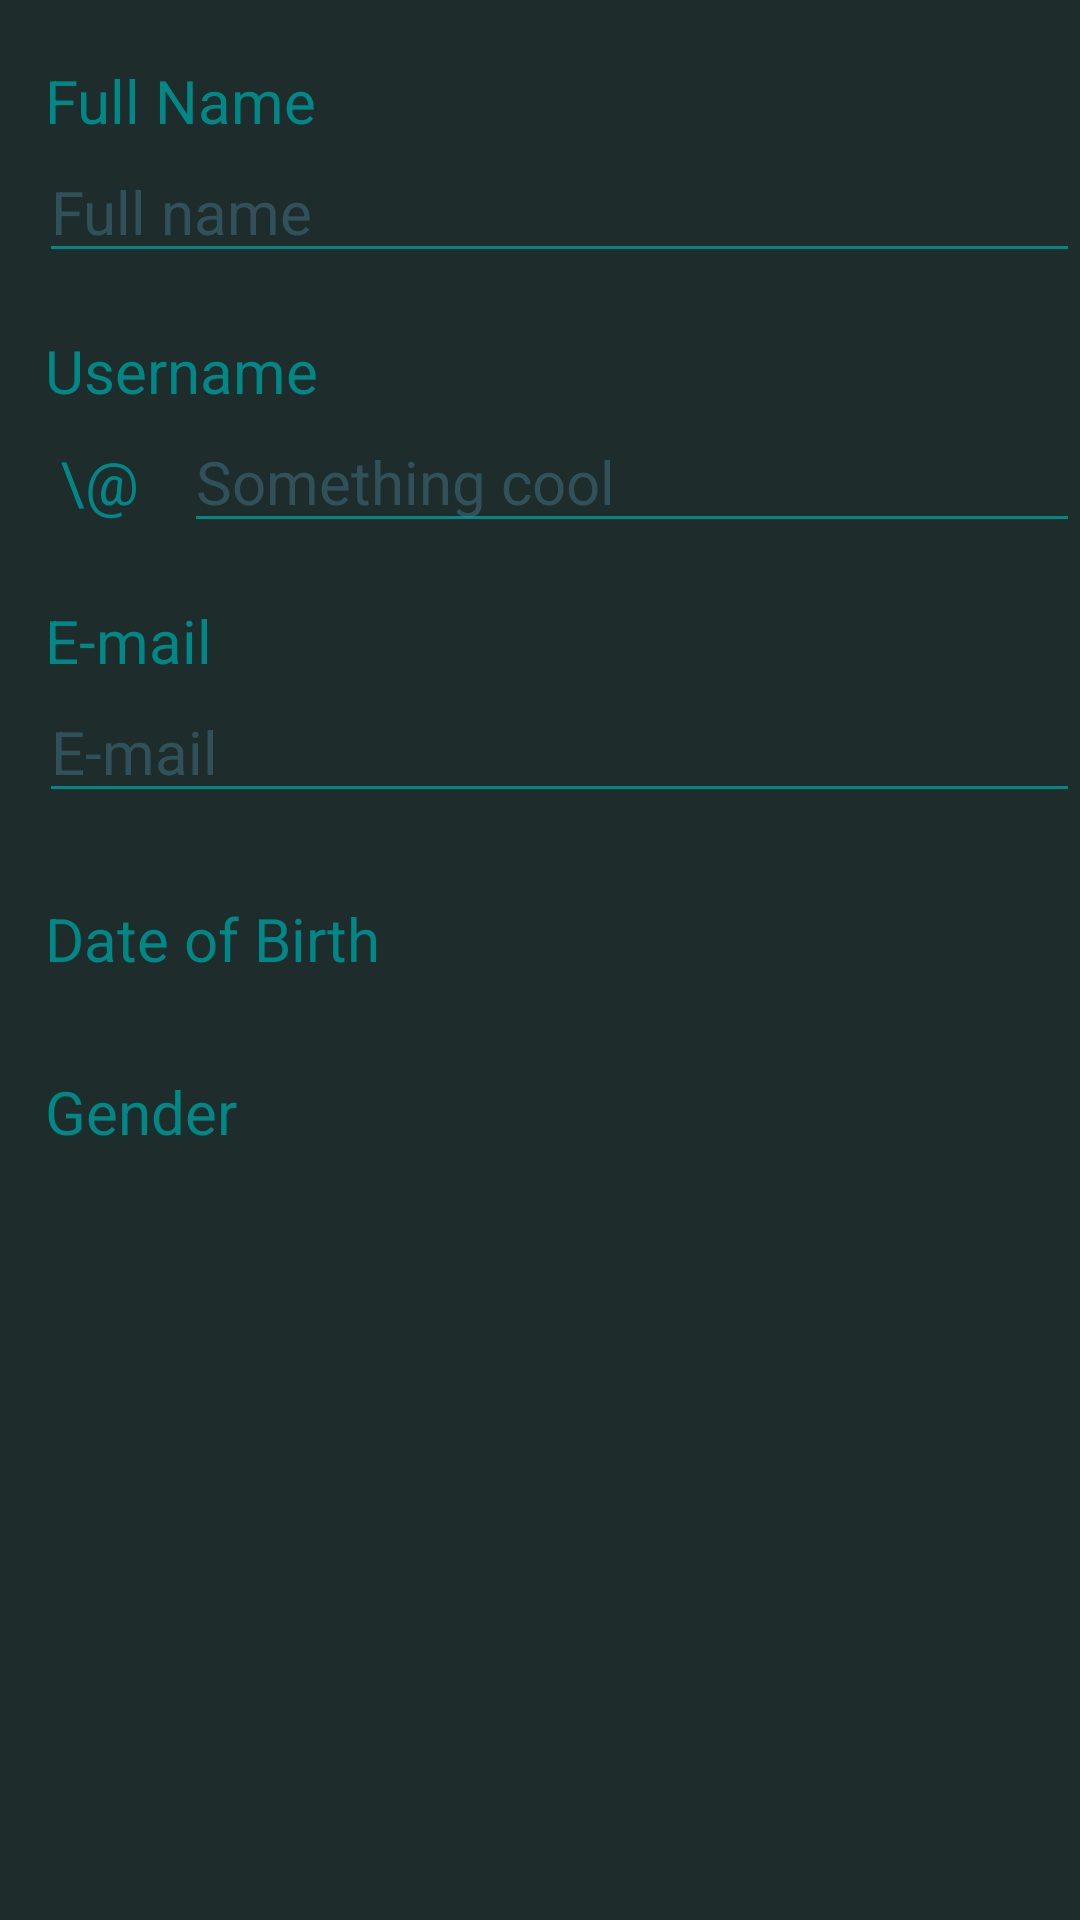

Write the Android layout XML for this screen, with the resource values it uses.
<!-- AndroidManifest.xml: application theme Theme.LetsTalkk -->
<!-- res/layout/initial_login_profile_setup_content_scrolling.xml -->
<?xml version="1.0" encoding="utf-8"?>
<androidx.core.widget.NestedScrollView xmlns:android="http://schemas.android.com/apk/res/android"
    xmlns:app="http://schemas.android.com/apk/res-auto"
    xmlns:tools="http://schemas.android.com/tools"
    android:layout_width="match_parent"
    android:layout_height="match_parent"
    app:layout_behavior="@string/appbar_scrolling_view_behavior"
    tools:context=".InitialLoginProfileSetup"
    android:background="@color/commonBackground"
    tools:showIn="@layout/activity_initial_login_profile_setup">


    <LinearLayout
        android:layout_width="match_parent"
        android:layout_height="match_parent"
        android:orientation="vertical">

        
        <TextView
            android:layout_width="wrap_content"
            android:layout_height="wrap_content"
            android:layout_marginStart="15dp"
            android:layout_marginTop="20dp"
            android:text="Full Name"
            android:textColor="@color/teal_700"
            android:textSize="20sp" />
        <EditText
            android:id="@+id/editTextFullName"
            android:layout_width="match_parent"
            android:layout_height="wrap_content"
            android:layout_marginStart="13dp"
            android:autofillHints="name"
            android:backgroundTint="@color/teal_700"
            android:ems="15"
            android:hint="Full name"
            android:inputType="textPersonName"
            android:singleLine="true"
            android:textColor="@color/teal_700"
            android:textColorHint="@color/hint_colour"
            android:textSize="20sp" />
        <TextView
            android:id="@+id/fullNameSanity"
            android:layout_width="wrap_content"
            android:layout_height="wrap_content"
            android:textColor="@color/red"
            android:layout_marginStart="15dp"/>

        
        <TextView
            android:layout_width="wrap_content"
            android:layout_height="wrap_content"
            android:layout_marginStart="15dp"
            android:background="@color/transparent"
            android:text="Username"
            android:textColor="@color/teal_700"
            android:textSize="20sp" />

        <LinearLayout
            android:layout_width="wrap_content"
            android:layout_height="wrap_content"
            android:orientation="horizontal">

            <TextView
                android:layout_width="wrap_content"
                android:layout_height="wrap_content"
                android:layout_marginStart="20dp"
                android:text="\@"
                android:textColor="@color/teal_700"
                android:textSize="20sp" />

            <EditText
                android:id="@+id/editTextUserName"
                android:layout_width="match_parent"
                android:layout_height="wrap_content"
                android:layout_marginStart="15dp"
                android:autofillHints="username"
                android:backgroundTint="@color/teal_700"
                android:ems="15"
                android:hint="Something cool"
                android:inputType="textPersonName"
                android:singleLine="true"
                android:textColor="@color/teal_700"
                android:textColorHint="@color/hint_colour"
                android:textSize="20sp" />
        </LinearLayout>
        <TextView
            android:id="@+id/userNameSanity"
            android:layout_width="wrap_content"
            android:layout_height="wrap_content"
            android:textColor="@color/red"
            android:layout_marginStart="15dp"/>

        
        <TextView
            android:layout_width="match_parent"
            android:layout_height="match_parent"
            android:layout_marginStart="15dp"
            android:text="E-mail"
            android:textColor="@color/teal_700"
            android:textSize="20sp" />

        <EditText
            android:id="@+id/editTextEmail"
            android:layout_width="match_parent"
            android:layout_height="wrap_content"
            android:layout_marginStart="13dp"
            android:backgroundTint="@color/teal_700"
            android:ems="15"
            android:hint="E-mail"
            android:inputType="textPersonName"
            android:singleLine="true"
            android:textColor="@color/teal_700"
            android:textColorHint="@color/hint_colour"
            android:textSize="20sp"
            tools:ignore="TextFields" />
        <TextView
            android:id="@+id/eMailSanity"
            android:layout_width="wrap_content"
            android:layout_height="wrap_content"
            android:textColor="@color/red"
            android:layout_marginStart="15dp"/>

        
        <LinearLayout
            android:layout_width="match_parent"
            android:layout_height="match_parent">

            <TextView
                android:layout_width="wrap_content"
                android:layout_height="wrap_content"
                android:layout_marginStart="15dp"
                android:text="Date of Birth"
                android:textColor="@color/teal_700"
                android:textSize="20sp" />

            <Button
                android:id="@+id/dateOfBirth"
                android:layout_width="wrap_content"
                android:layout_height="wrap_content"
                android:layout_marginStart="10dp"
                android:background="@drawable/ripple_button"
                android:textColor="@color/teal_700"
                android:textSize="17sp" />
        </LinearLayout>

        <TextView
            android:id="@+id/dateOfBirthSanity"
            android:layout_width="wrap_content"
            android:layout_height="wrap_content"
            android:textColor="@color/red"
            android:layout_marginStart="15dp"/>

        
        <LinearLayout
            android:layout_width="match_parent"
            android:layout_height="match_parent"
            android:orientation="horizontal">

            <TextView
                android:layout_width="match_parent"
                android:layout_height="match_parent"
                android:layout_marginStart="15dp"
                android:background="@color/transparent"
                android:text="Gender"
                android:textColor="@color/teal_700"
                android:textSize="20sp" />

        </LinearLayout>

        <Spinner
            android:id="@+id/genderSelect"
            android:layout_width="150dp"
            android:layout_height="match_parent"
            android:layout_marginStart="13dp"
            android:layout_marginTop="10dp"
            android:background="#3E37A1A1"
            android:popupBackground="#1E2C2C"
            android:popupElevation="25dp" />

        <TextView
            android:id="@+id/genderSanity"
            android:layout_width="wrap_content"
            android:layout_height="wrap_content"
            android:layout_marginTop="10dp"
            android:textColor="@color/red"
            android:layout_marginStart="15dp"/>

    </LinearLayout>
</androidx.core.widget.NestedScrollView>
<!-- res/layout/activity_initial_login_profile_setup.xml (included above) -->
<?xml version="1.0" encoding="utf-8"?>
<androidx.coordinatorlayout.widget.CoordinatorLayout xmlns:android="http://schemas.android.com/apk/res/android"
    xmlns:app="http://schemas.android.com/apk/res-auto"
    xmlns:tools="http://schemas.android.com/tools"
    android:layout_width="match_parent"
    android:layout_height="match_parent"
    android:fitsSystemWindows="true"
    tools:context=".initialLoginProfileSetup">

    <com.google.android.material.appbar.AppBarLayout
        android:id="@+id/app_bar"
        android:layout_width="match_parent"
        android:layout_height="250dp"
        android:fitsSystemWindows="false"
        android:theme="@style/Theme.LetsTalkk.AppBarOverlay">

        <com.google.android.material.appbar.CollapsingToolbarLayout
            android:id="@+id/toolbar_layout"
            style="@style/Widget.MaterialComponents.Toolbar.Primary"
            android:layout_width="match_parent"
            android:layout_height="match_parent"
            android:fitsSystemWindows="true"
            app:contentScrim="?attr/colorPrimary"
            app:layout_scrollFlags="scroll|enterAlwaysCollapsed"
            app:toolbarId="@+id/toolbar">

            <ImageView
                android:layout_width="fill_parent"
                android:layout_height="fill_parent"
                android:src="@drawable/couple"
                android:scaleType="fitXY"

                />

        </com.google.android.material.appbar.CollapsingToolbarLayout>
    </com.google.android.material.appbar.AppBarLayout>

    <include
        android:id="@+id/scrollPage"
        layout="@layout/initial_login_profile_setup_content_scrolling" />

    <com.google.android.material.floatingactionbutton.FloatingActionButton
        android:id="@+id/editProfilePic"
        android:layout_width="wrap_content"
        android:layout_height="wrap_content"
        android:layout_marginEnd="@dimen/fab_margin"
        android:backgroundTint="@color/teal_200"
        app:layout_anchor="@id/app_bar"
        app:layout_anchorGravity="bottom|end"
        app:srcCompat="@android:drawable/ic_menu_report_image" />

    <com.google.android.material.floatingactionbutton.ExtendedFloatingActionButton
        android:id="@+id/finalizeProfile"
        android:layout_width="wrap_content"
        android:layout_height="wrap_content"
        android:text="Get Started!"
        android:layout_margin="30dp"
        app:layout_anchor="@+id/scrollPage"
        app:layout_anchorGravity="bottom|right" />

</androidx.coordinatorlayout.widget.CoordinatorLayout>
<!-- resources referenced by this layout -->
<resources>
  <color name="commonBackground">#1E2C2C</color>
  <color name="hint_colour">#5C518FAC</color>
  <color name="teal_200">#FF03DAC5</color>
  <color name="teal_700">#FF018786</color>
  <!-- drawable ripple_button (drawable) -->
  <?xml version="1.0" encoding="utf-8"?>
  <ripple xmlns:android="http://schemas.android.com/apk/res/android"
      android:color="#95018786">
      <item android:id="@android:id/mask">
          <shape android:shape="rectangle">
              <solid android:color="@color/teal_700" />
              <corners android:radius="@dimen/cardview_default_radius" />
          </shape>
      </item>
  
      <item android:id="@android:id/background">
          <shape android:shape="rectangle">
              <gradient
                  android:angle="90"
                  android:endColor="@color/transparent"
                  android:startColor="@color/transparent"
                  android:type="linear" />
              <corners android:radius="@dimen/cardview_default_radius" />
          </shape>
      </item>
  </ripple>
  <style name="Theme.LetsTalkk.AppBarOverlay" parent="ThemeOverlay.AppCompat.Dark.ActionBar" />
  <style name="Theme.LetsTalkk" parent="Theme.MaterialComponents.DayNight.NoActionBar">
          
          <item name="colorPrimary">@color/black</item>
          <item name="colorPrimaryVariant">@color/black</item>
          <item name="colorOnPrimary">@color/white</item>
          
          <item name="colorSecondary">@color/teal_200</item>
          <item name="colorSecondaryVariant">@color/teal_700</item>
          <item name="colorOnSecondary">@color/black</item>
          
          <item name="android:statusBarColor">@color/black</item>
          
      </style>
  <color name="black">#FF000000</color>
  <color name="white">#FFFFFFFF</color>
</resources>
